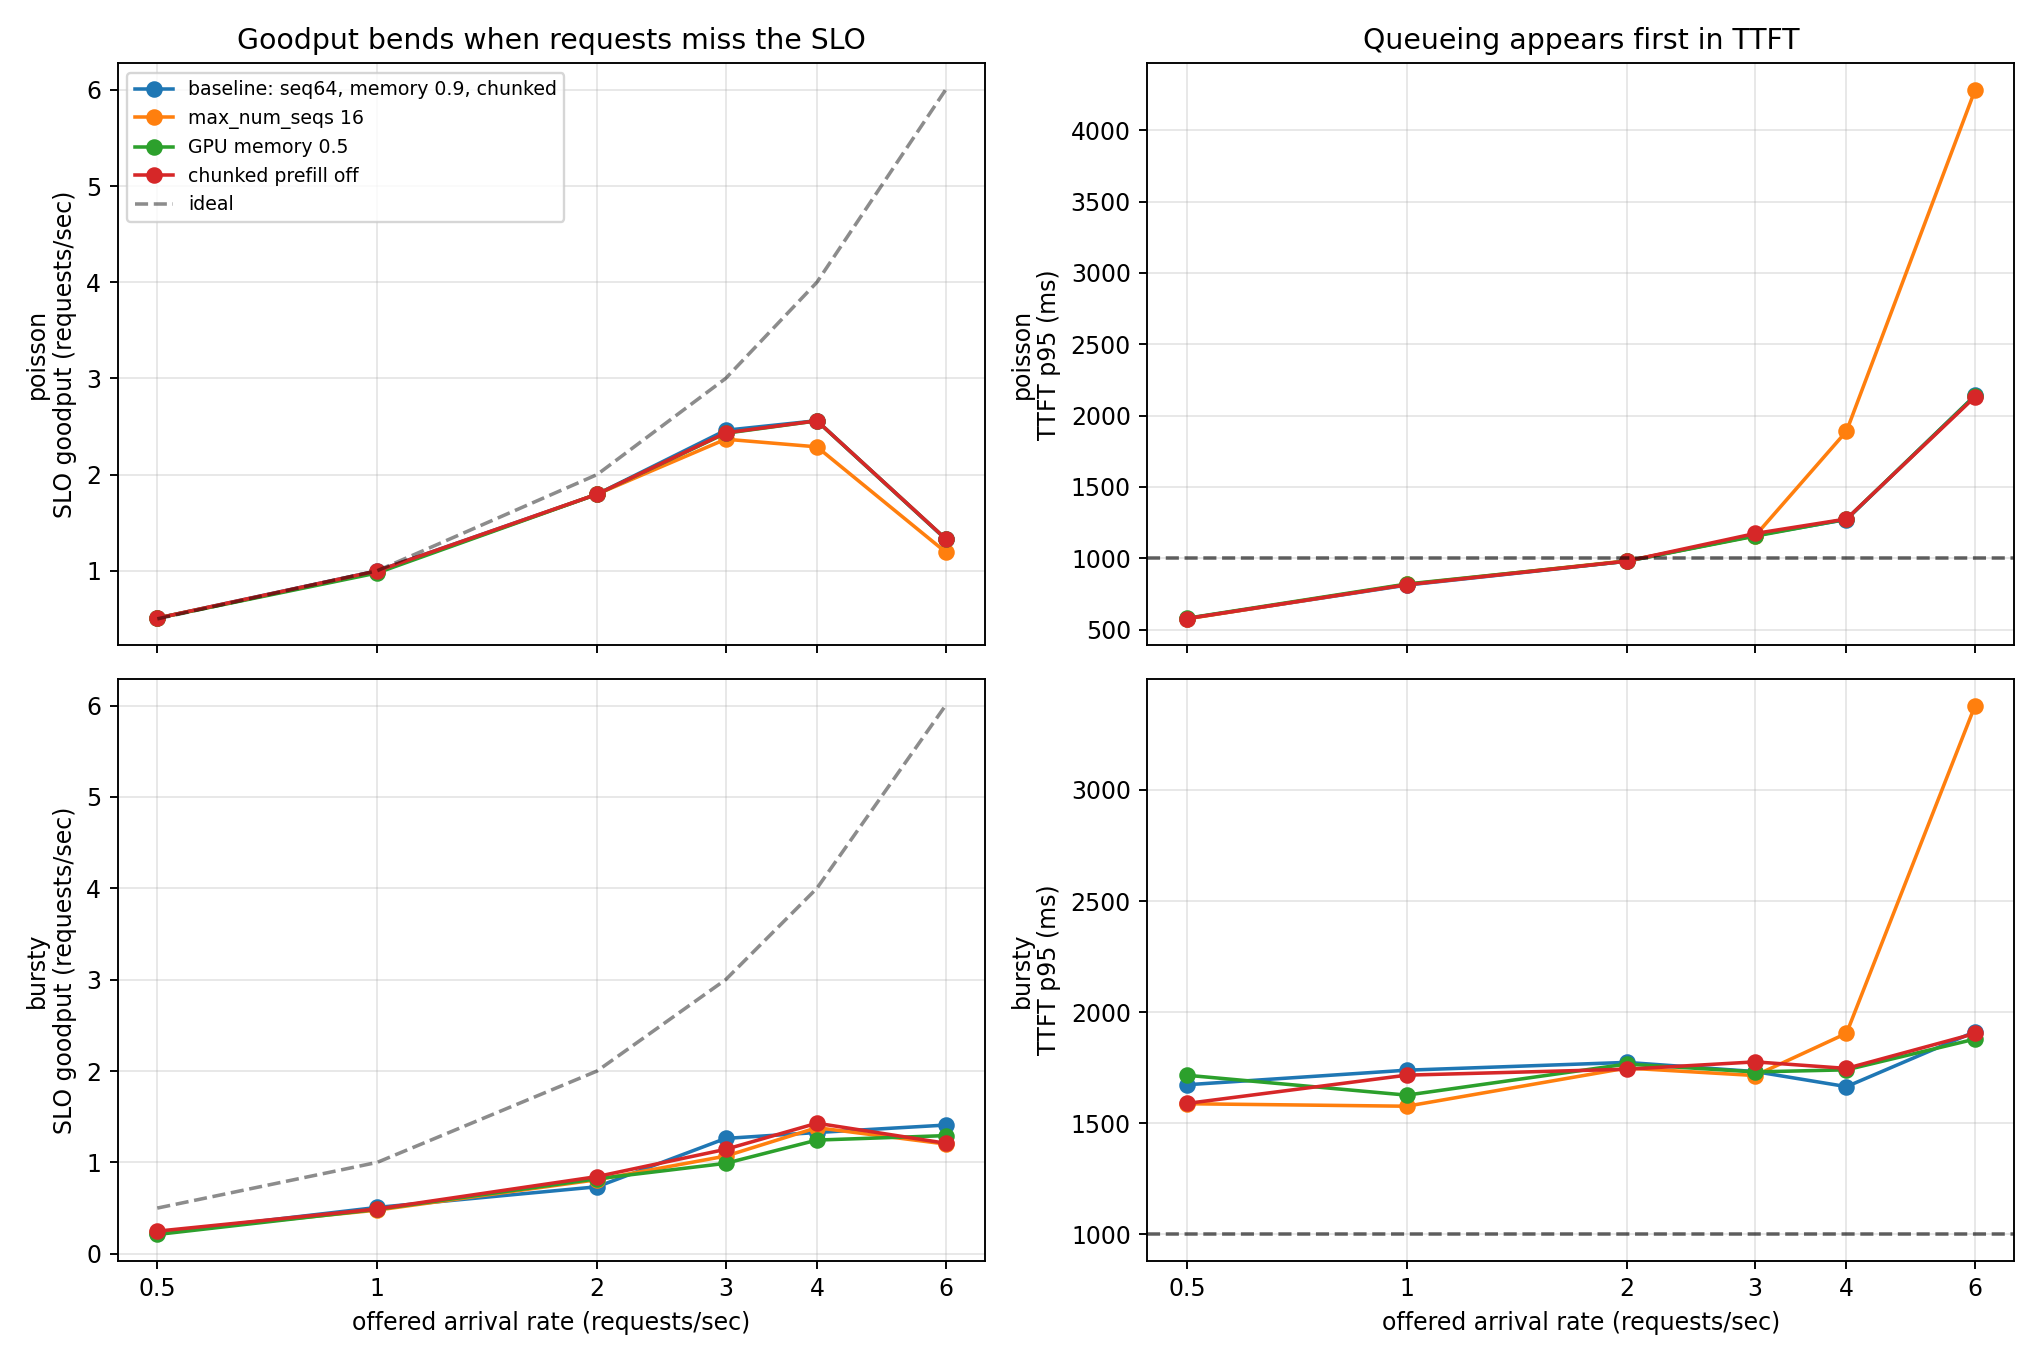

Source data for this figure (header and first rows):
server_config, arrival_pattern, slo_capacity_rps, first_overload_rate_rps, peak_goodput_request_rps, peak_goodput_offered_rate_rps, ttft_p95_at_slo_capacity_ms, tpot_p95_at_slo_capacity_ms
baseline, bursty, , 0.5, 1.408, 6.0, , 
memory50, bursty, , 0.5, 1.293, 6.0, , 
no_chunk, bursty, , 0.5, 1.429, 4.0, , 
seq16, bursty, , 0.5, 1.38, 4.0, , 
baseline, poisson, 2.0, 3.0, 2.56, 4.0, 978.6, 33.59
memory50, poisson, 2.0, 3.0, 2.559, 4.0, 978.8, 33.6
no_chunk, poisson, 2.0, 3.0, 2.56, 4.0, 979.1, 33.64
seq16, poisson, 2.0, 3.0, 2.368, 3.0, 981.5, 33.6
